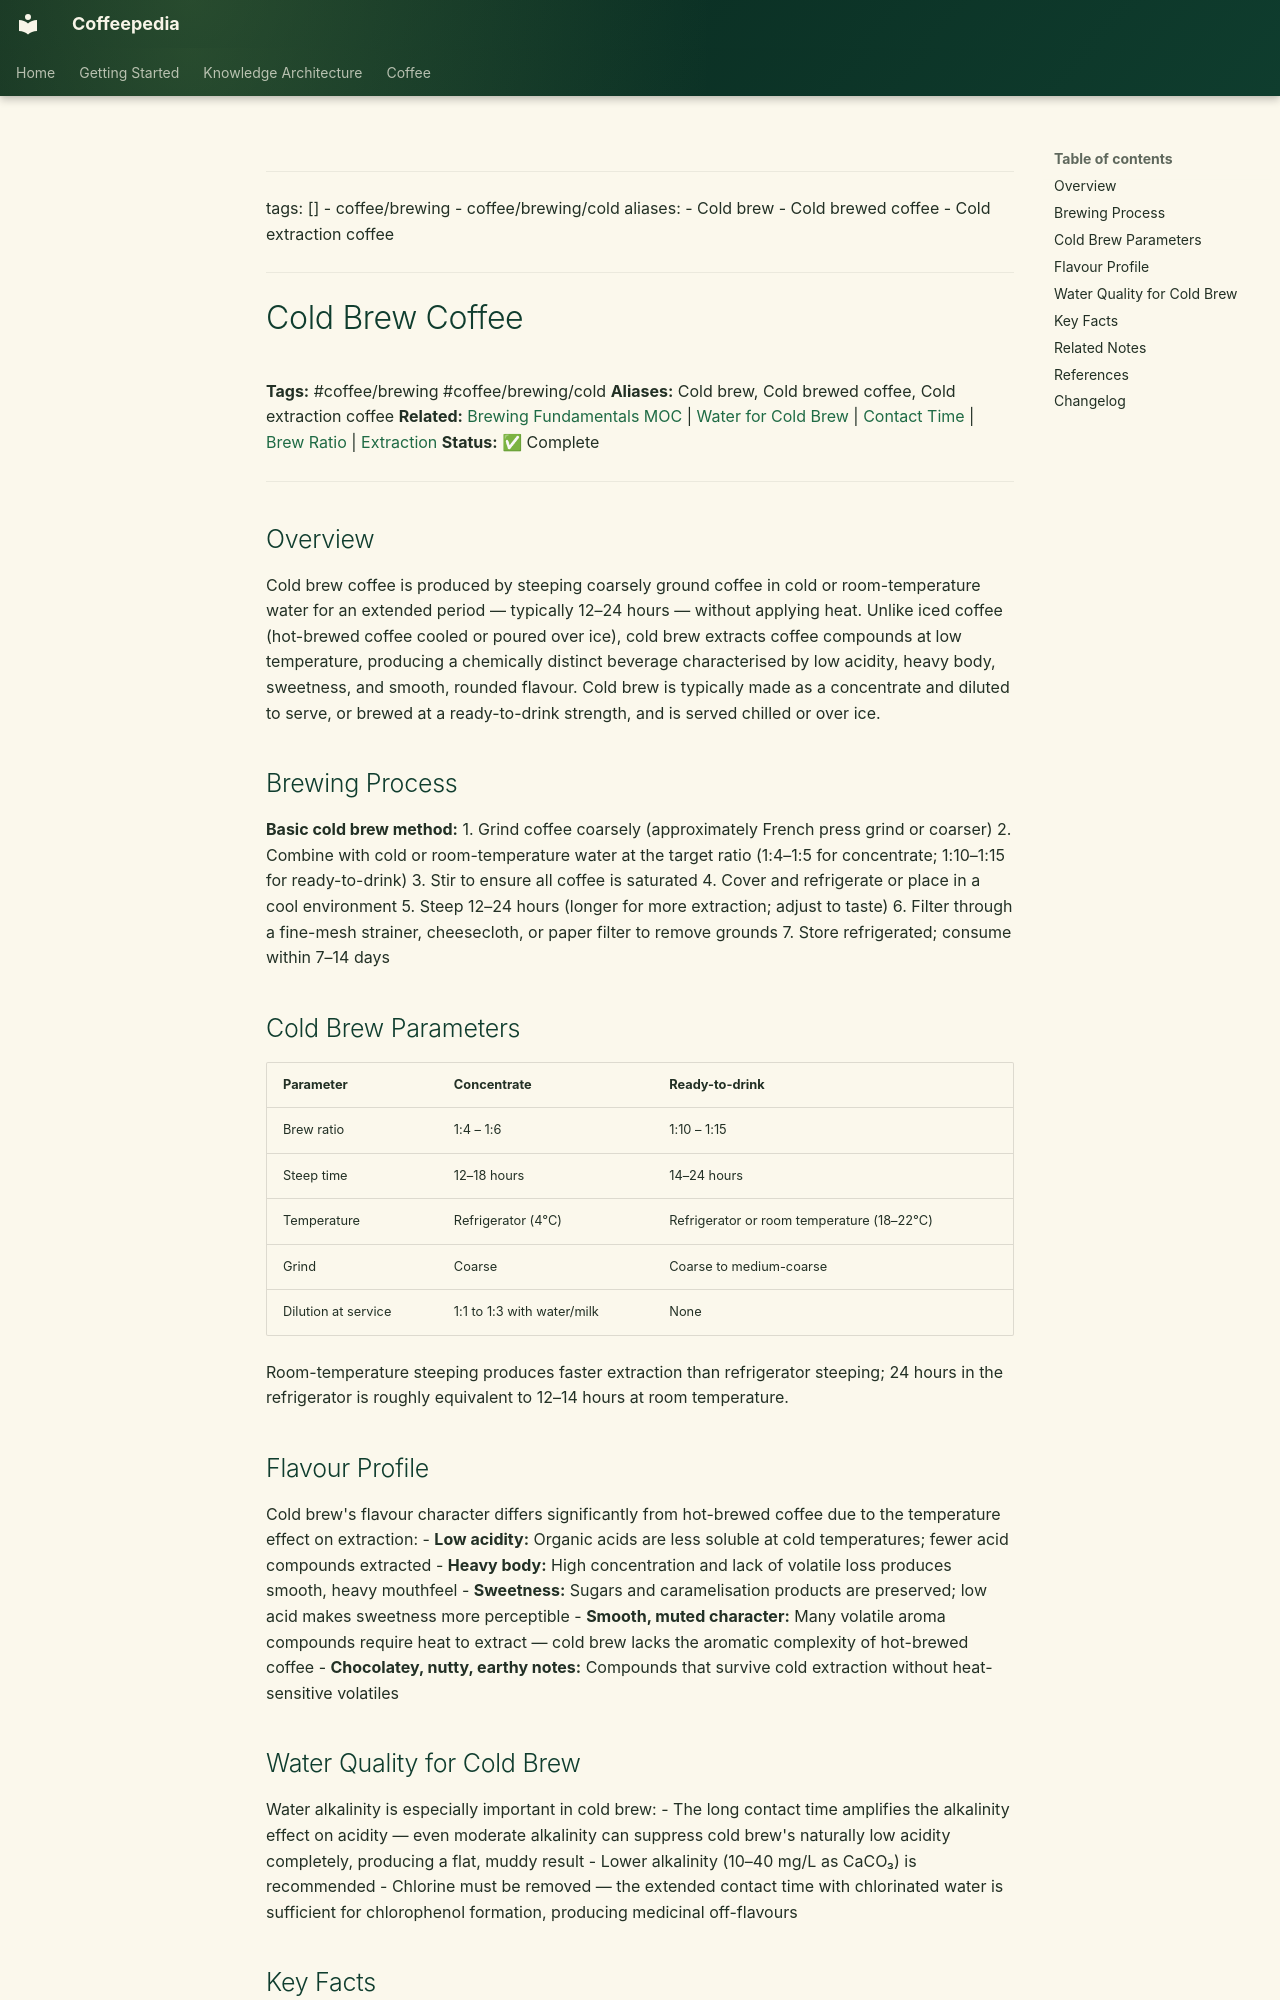

repository: Vauldt/all-about-coffee · page: coffee/coffee-brewing/cold-brew-coffee/index.html · generator: mkdocs

---
tags: []
  - coffee/brewing
  - coffee/brewing/cold
aliases:
  - Cold brew
  - Cold brewed coffee
  - Cold extraction coffee
---

# Cold Brew Coffee

**Tags:** #coffee/brewing #coffee/brewing/cold
**Aliases:** Cold brew, Cold brewed coffee, Cold extraction coffee
**Related:** [Brewing Fundamentals MOC](../maps-of-content/brewing-fundamentals-moc.md) | [Water for Cold Brew](water-for-cold-brew.md) | [Contact Time](contact-time.md) | [Brew Ratio](../brewing-fundamentals/brew-ratio.md) | [Extraction](../brewing-fundamentals/extraction.md)
**Status:** ✅ Complete

---

## Overview

Cold brew coffee is produced by steeping coarsely ground coffee in cold or room-temperature water for an extended period — typically 12–24 hours — without applying heat. Unlike iced coffee (hot-brewed coffee cooled or poured over ice), cold brew extracts coffee compounds at low temperature, producing a chemically distinct beverage characterised by low acidity, heavy body, sweetness, and smooth, rounded flavour. Cold brew is typically made as a concentrate and diluted to serve, or brewed at a ready-to-drink strength, and is served chilled or over ice.

## Brewing Process

**Basic cold brew method:**
1. Grind coffee coarsely (approximately French press grind or coarser)
2. Combine with cold or room-temperature water at the target ratio (1:4–1:5 for concentrate; 1:10–1:15 for ready-to-drink)
3. Stir to ensure all coffee is saturated
4. Cover and refrigerate or place in a cool environment
5. Steep 12–24 hours (longer for more extraction; adjust to taste)
6. Filter through a fine-mesh strainer, cheesecloth, or paper filter to remove grounds
7. Store refrigerated; consume within 7–14 days

## Cold Brew Parameters

| Parameter | Concentrate | Ready-to-drink |
| :--- | :--- | :--- |
| Brew ratio | 1:4 – 1:6 | 1:10 – 1:15 |
| Steep time | 12–18 hours | 14–24 hours |
| Temperature | Refrigerator (4°C) | Refrigerator or room temperature (18–22°C) |
| Grind | Coarse | Coarse to medium-coarse |
| Dilution at service | 1:1 to 1:3 with water/milk | None |

Room-temperature steeping produces faster extraction than refrigerator steeping; 24 hours in the refrigerator is roughly equivalent to 12–14 hours at room temperature.

## Flavour Profile

Cold brew's flavour character differs significantly from hot-brewed coffee due to the temperature effect on extraction:
- **Low acidity:** Organic acids are less soluble at cold temperatures; fewer acid compounds extracted
- **Heavy body:** High concentration and lack of volatile loss produces smooth, heavy mouthfeel
- **Sweetness:** Sugars and caramelisation products are preserved; low acid makes sweetness more perceptible
- **Smooth, muted character:** Many volatile aroma compounds require heat to extract — cold brew lacks the aromatic complexity of hot-brewed coffee
- **Chocolatey, nutty, earthy notes:** Compounds that survive cold extraction without heat-sensitive volatiles
